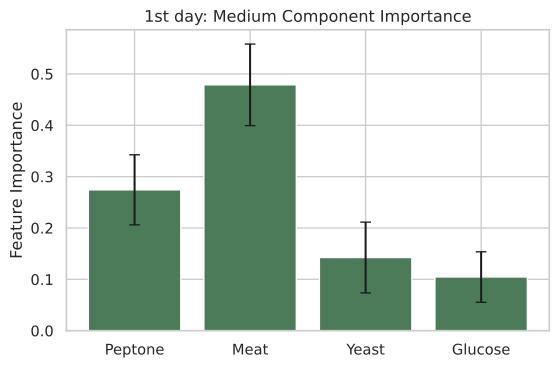

The file beside this chart, header and first rows:
feature, importance_mean, importance_std
Meat, 0.4787, 0.07938
Peptone, 0.2743, 0.06823
Yeast, 0.1425, 0.06895
Glucose, 0.1045, 0.04919
